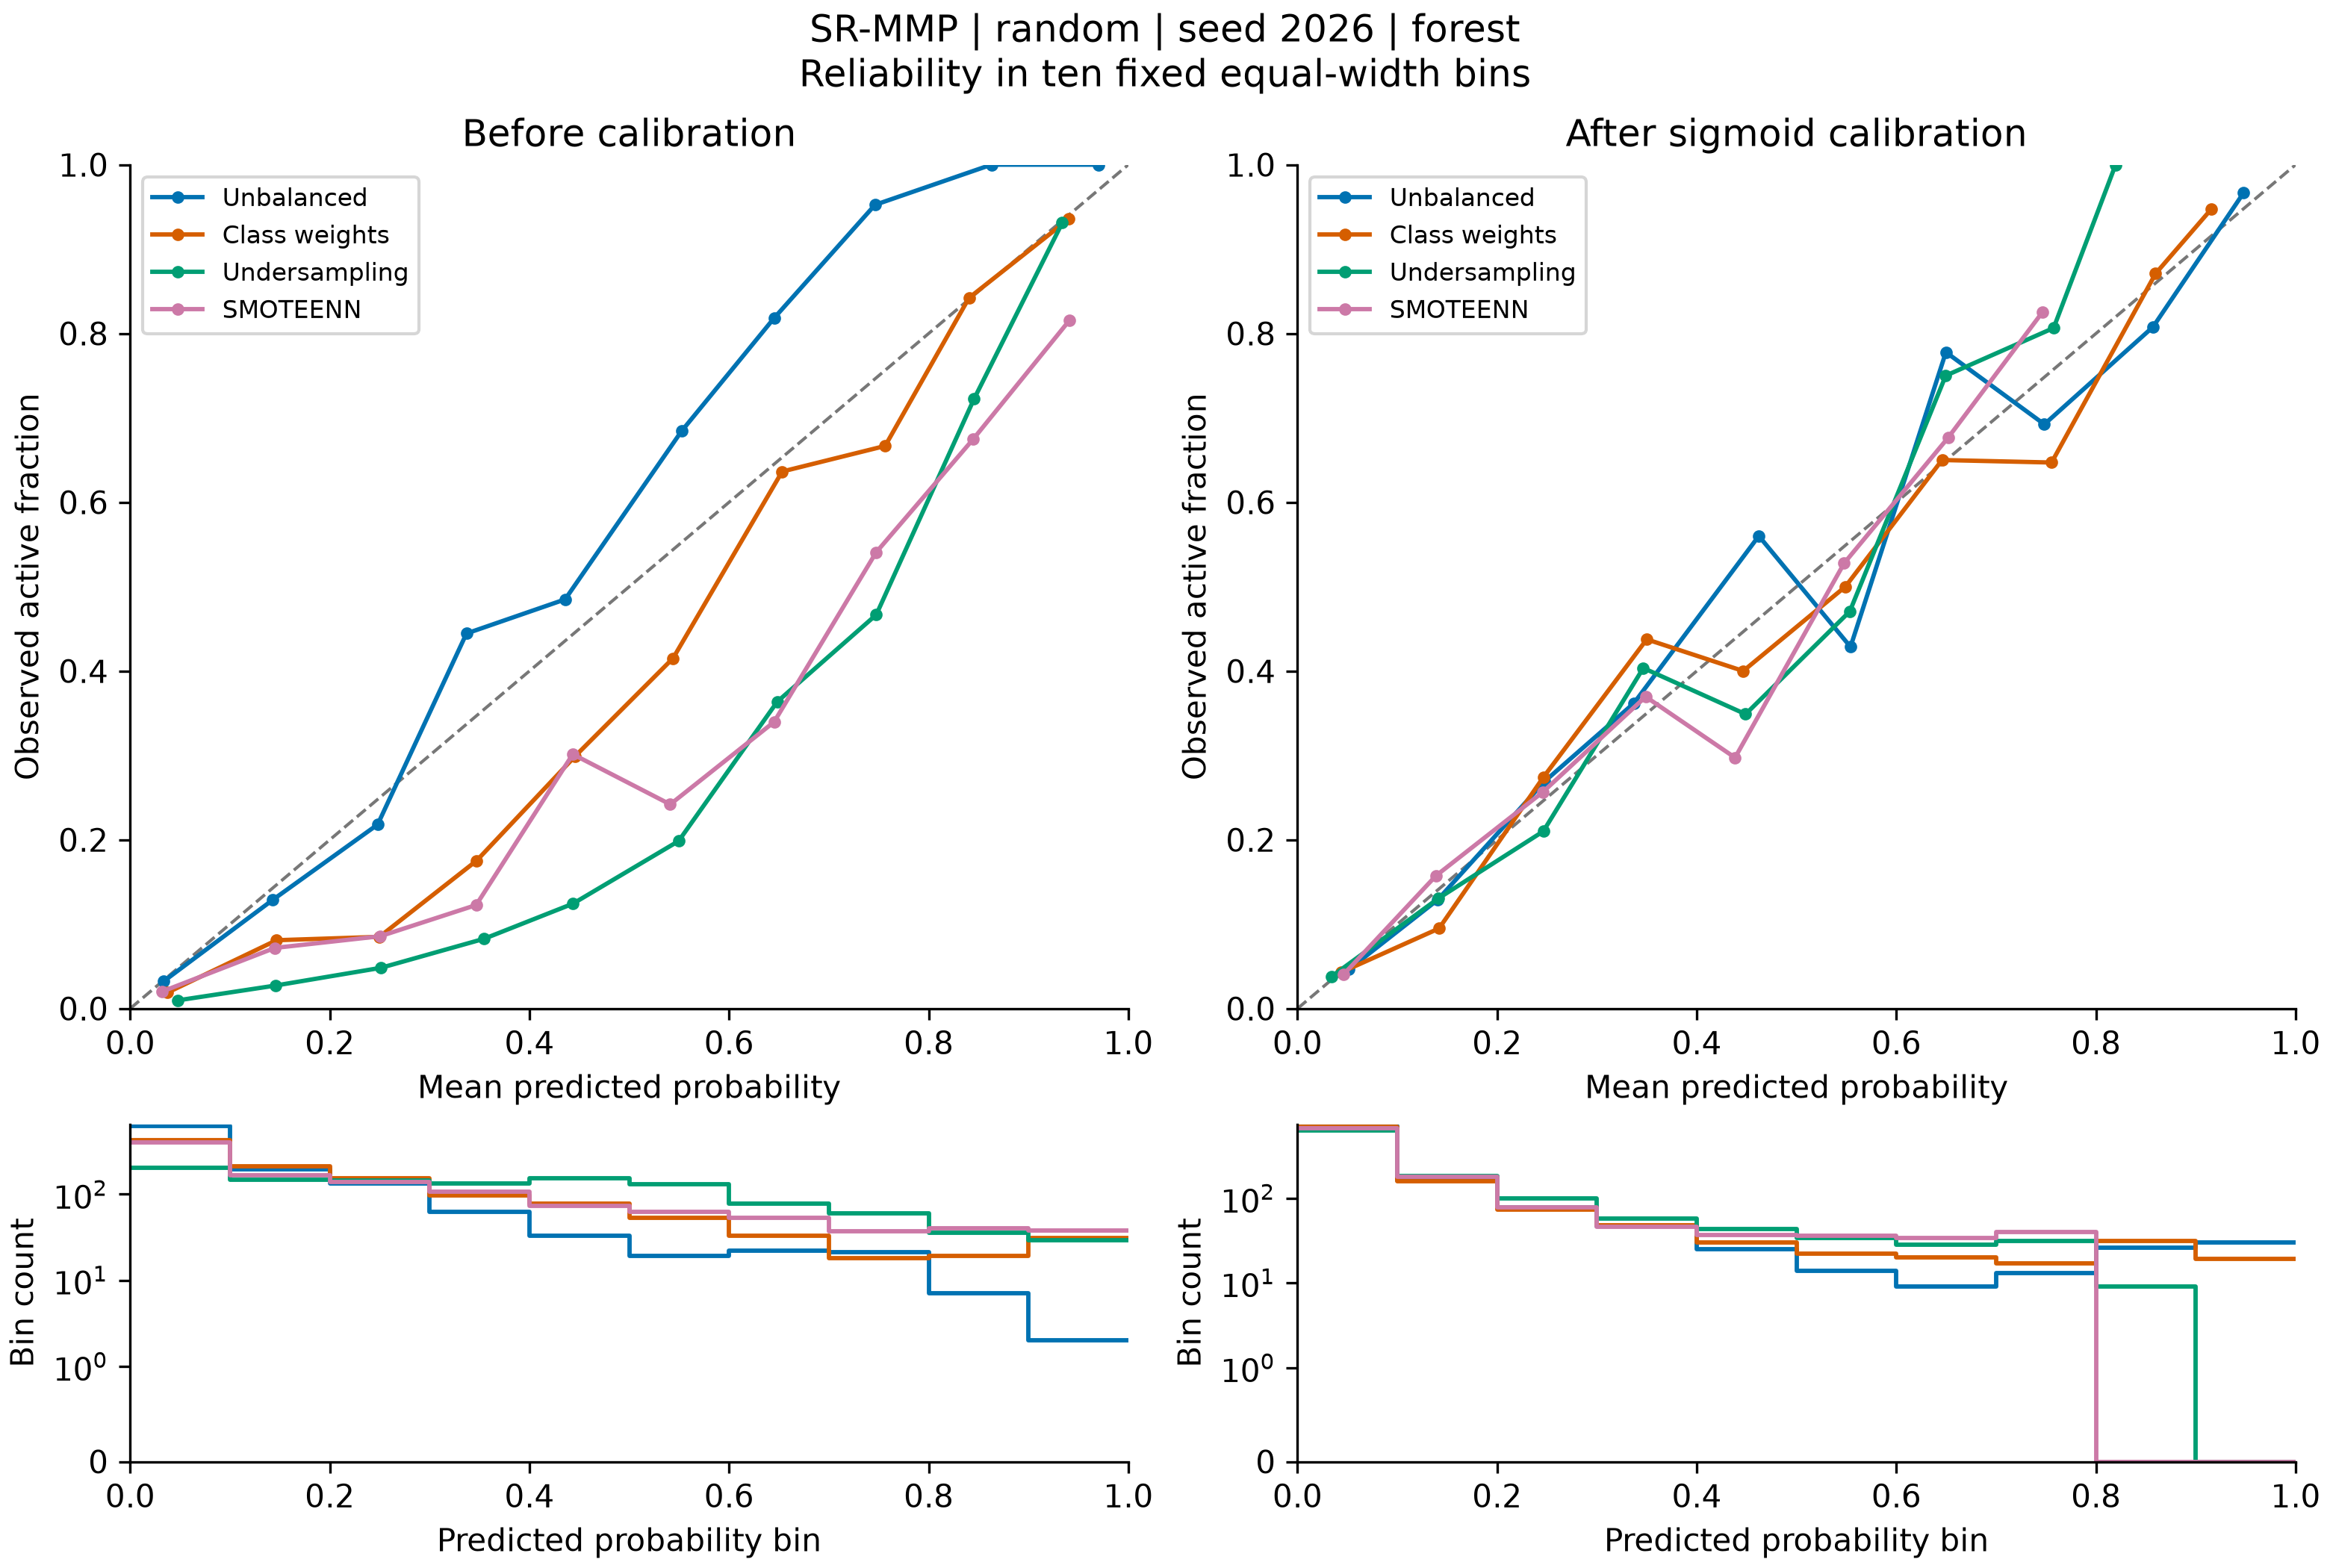

Values plotted in this chart, from the file beside it:
bin, lower, upper, count, positives, exploratory, mean_prediction, observed_fraction, method, calibration
0, 0.0, 0.1, 622, 20, False, 0.03336, 0.03215, none, raw
1, 0.1, 0.2, 194, 25, False, 0.1429, 0.1289, none, raw
2, 0.2, 0.3, 133, 29, False, 0.2479, 0.218, none, raw
3, 0.3, 0.4, 63, 28, False, 0.3369, 0.4444, none, raw
4, 0.4, 0.5, 33, 16, True, 0.4357, 0.4848, none, raw
5, 0.5, 0.6, 19, 13, True, 0.5524, 0.6842, none, raw
6, 0.6, 0.7, 22, 18, True, 0.6451, 0.8182, none, raw
7, 0.7, 0.8, 21, 20, False, 0.7462, 0.9524, none, raw
8, 0.8, 0.9, 7, 7, True, 0.8629, 1.0, none, raw
9, 0.9, 1.0, 2, 2, True, 0.97, 1.0, none, raw
0, 0.0, 0.1, 425, 8, True, 0.03718, 0.01882, weights, raw
1, 0.1, 0.2, 210, 17, True, 0.1466, 0.08095, weights, raw
2, 0.2, 0.3, 153, 13, True, 0.2497, 0.08497, weights, raw
3, 0.3, 0.4, 97, 17, True, 0.3471, 0.1753, weights, raw
4, 0.4, 0.5, 77, 23, False, 0.4455, 0.2987, weights, raw
5, 0.5, 0.6, 53, 22, False, 0.5438, 0.4151, weights, raw
6, 0.6, 0.7, 33, 21, False, 0.6532, 0.6364, weights, raw
7, 0.7, 0.8, 18, 12, True, 0.7563, 0.6667, weights, raw
8, 0.8, 0.9, 19, 16, True, 0.8404, 0.8421, weights, raw
9, 0.9, 1.0, 31, 29, False, 0.9402, 0.9355, weights, raw
0, 0.0, 0.1, 205, 2, True, 0.04798, 0.009756, undersample, raw
1, 0.1, 0.2, 147, 4, True, 0.1454, 0.02721, undersample, raw
2, 0.2, 0.3, 145, 7, True, 0.2513, 0.04828, undersample, raw
3, 0.3, 0.4, 133, 11, True, 0.3547, 0.08271, undersample, raw
4, 0.4, 0.5, 153, 19, True, 0.4434, 0.1242, undersample, raw
5, 0.5, 0.6, 131, 26, False, 0.5494, 0.1985, undersample, raw
6, 0.6, 0.7, 77, 28, False, 0.6483, 0.3636, undersample, raw
7, 0.7, 0.8, 60, 28, False, 0.7475, 0.4667, undersample, raw
8, 0.8, 0.9, 36, 26, False, 0.8453, 0.7222, undersample, raw
9, 0.9, 1.0, 29, 27, False, 0.9338, 0.931, undersample, raw
0, 0.0, 0.1, 400, 8, True, 0.03174, 0.02, smoteenn, raw
1, 0.1, 0.2, 167, 12, True, 0.1449, 0.07186, smoteenn, raw
2, 0.2, 0.3, 140, 12, True, 0.2505, 0.08571, smoteenn, raw
3, 0.3, 0.4, 106, 13, True, 0.3466, 0.1226, smoteenn, raw
4, 0.4, 0.5, 73, 22, False, 0.4434, 0.3014, smoteenn, raw
5, 0.5, 0.6, 62, 15, True, 0.541, 0.2419, smoteenn, raw
6, 0.6, 0.7, 53, 18, True, 0.6451, 0.3396, smoteenn, raw
7, 0.7, 0.8, 37, 20, False, 0.7473, 0.5405, smoteenn, raw
8, 0.8, 0.9, 40, 27, False, 0.8448, 0.675, smoteenn, raw
9, 0.9, 1.0, 38, 31, False, 0.9412, 0.8158, smoteenn, raw
0, 0.0, 0.1, 711, 33, False, 0.05156, 0.04641, none, sigmoid
1, 0.1, 0.2, 163, 21, False, 0.1404, 0.1288, none, sigmoid
2, 0.2, 0.3, 78, 21, False, 0.2476, 0.2692, none, sigmoid
3, 0.3, 0.4, 47, 17, True, 0.3369, 0.3617, none, sigmoid
4, 0.4, 0.5, 25, 14, True, 0.4622, 0.56, none, sigmoid
5, 0.5, 0.6, 14, 6, True, 0.554, 0.4286, none, sigmoid
6, 0.6, 0.7, 9, 7, True, 0.6496, 0.7778, none, sigmoid
7, 0.7, 0.8, 13, 9, True, 0.7482, 0.6923, none, sigmoid
8, 0.8, 0.9, 26, 21, False, 0.8571, 0.8077, none, sigmoid
9, 0.9, 1.0, 30, 29, False, 0.9479, 0.9667, none, sigmoid
0, 0.0, 0.1, 698, 30, False, 0.04388, 0.04298, weights, sigmoid
1, 0.1, 0.2, 158, 15, True, 0.1418, 0.09494, weights, sigmoid
2, 0.2, 0.3, 73, 20, False, 0.2463, 0.274, weights, sigmoid
3, 0.3, 0.4, 48, 21, False, 0.3499, 0.4375, weights, sigmoid
4, 0.4, 0.5, 30, 12, True, 0.4466, 0.4, weights, sigmoid
5, 0.5, 0.6, 22, 11, True, 0.5489, 0.5, weights, sigmoid
6, 0.6, 0.7, 20, 13, True, 0.6458, 0.65, weights, sigmoid
7, 0.7, 0.8, 17, 11, True, 0.7555, 0.6471, weights, sigmoid
8, 0.8, 0.9, 31, 27, False, 0.8597, 0.871, weights, sigmoid
9, 0.9, 1.0, 19, 18, True, 0.9155, 0.9474, weights, sigmoid
... 20 more rows
